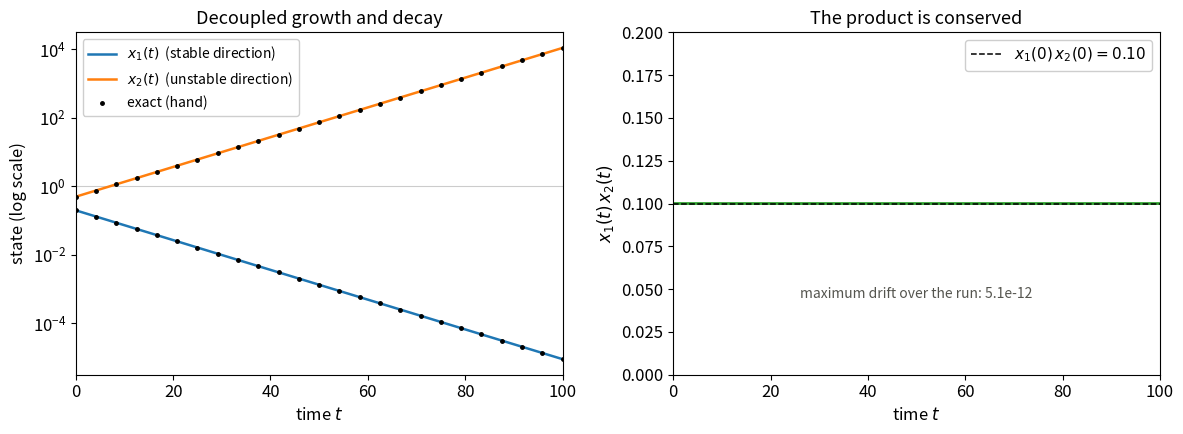

Generate this figure with matplotlib:
"""
ME579 - Autumn 2026, Homework 1B
Exercise 1-4(e), step (iii): integrate dx/dt = A x from x0 = [0.2, 0.5]
for t = 0 to 100, with

    A = [[a,  0],
         [0, -a]],     a = -0.1

The matrix is diagonal, so the system decouples completely:

    x1(t) = x1(0) * exp(a t)    (decays)
    x2(t) = x2(0) * exp(-a t)   (grows)

Because the trace is zero the PRODUCT x1*x2 is conserved, so the orbits
are hyperbolas. Both facts are checked below.
"""

import numpy as np
import matplotlib.pyplot as plt
from scipy.integrate import solve_ivp

plt.rcParams.update({'font.size': 12, 'axes.titlesize': 13,
                     'axes.labelsize': 12, 'legend.fontsize': 11})

# --- System ----------------------------------------------------------
a = -0.1
A = np.array([[a,   0.0],
              [0.0, -a ]])

X0 = np.array([0.2, 0.5])
T_END = 100.0


def rhs(t, x):
    return A @ x


def exact(t, x0=X0):
    return x0[0] * np.exp(a * t), x0[1] * np.exp(-a * t)


# --- Integrate -------------------------------------------------------
sol = solve_ivp(rhs, (0.0, T_END), list(X0),
                t_eval=np.linspace(0.0, T_END, 4000),
                rtol=1e-11, atol=1e-14)
x1, x2 = sol.y
x1_ex, x2_ex = exact(sol.t)
prod = x1 * x2

# --- Plot ------------------------------------------------------------
fig, (ax, ax_p) = plt.subplots(1, 2, figsize=(12, 4.5))

ax.semilogy(sol.t, x1, color='tab:blue', lw=1.8,
            label='$x_1(t)$  (stable direction)')
ax.semilogy(sol.t, x2, color='tab:orange', lw=1.8,
            label='$x_2(t)$  (unstable direction)')
t_chk = np.linspace(0.0, T_END, 25)
ax.semilogy(t_chk, exact(t_chk)[0], 'k.', ms=5, label='exact (hand)')
ax.semilogy(t_chk, exact(t_chk)[1], 'k.', ms=5)
ax.axhline(1.0, color='0.8', lw=0.8, zorder=0)
ax.set_xlim(0, T_END)
ax.set_xlabel('time $t$')
ax.set_ylabel('state (log scale)')
ax.set_title('Decoupled growth and decay')
ax.legend(loc='upper left', framealpha=0.95, fontsize=10)

ax_p.plot(sol.t, prod, color='tab:green', lw=2.0)
ax_p.axhline(X0[0] * X0[1], color='k', ls='--', lw=1.1,
             label=rf'$x_1(0)\,x_2(0) = {X0[0]*X0[1]:.2f}$')
ax_p.set_xlim(0, T_END)
ax_p.set_ylim(0.0, 0.2)
ax_p.set_xlabel('time $t$')
ax_p.set_ylabel('$x_1(t)\\,x_2(t)$')
ax_p.set_title('The product is conserved')
ax_p.legend(loc='upper right', framealpha=0.95)
ax_p.text(50, 0.045, f'maximum drift over the run: '
          f'{np.abs(prod - prod[0]).max():.1e}',
          ha='center', fontsize=10, color='#55554f')

fig.tight_layout()
fig.savefig('HW1_4e_timeseries.png', dpi=200, bbox_inches='tight')

# --- Numbers for the writeup -----------------------------------------
print(f'x(0)                  : [{x1[0]:.6f}, {x2[0]:.6f}]')
print(f'x(100)                : [{x1[-1]:.4e}, {x2[-1]:.4e}]')
print(f'max |numeric - exact| : '
      f'{max(np.abs(x1-x1_ex).max(), np.abs(x2/x2_ex - 1).max()):.3e}\n')

print(f'x1 ratio over run     : {x1[-1]/x1[0]:.4e}   '
      f'(exp(-10) = {np.exp(-10):.4e})')
print(f'x2 ratio over run     : {x2[-1]/x2[0]:.4e}   '
      f'(exp(+10) = {np.exp(10):.4e})\n')

print(f'product at t=0        : {prod[0]:.10f}')
print(f'product at t=100      : {prod[-1]:.10f}')
print(f'max product drift     : {np.abs(prod - prod[0]).max():.3e}')
print(f'|x| at t=0, t=100     : {np.hypot(x1[0], x2[0]):.4f}, '
      f'{np.hypot(x1[-1], x2[-1]):.4e}')

plt.show()
